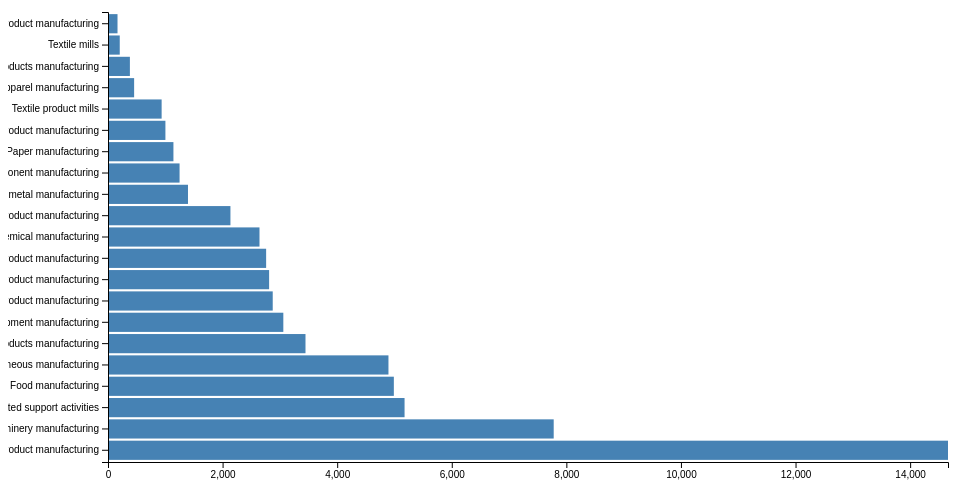
D3 v4 page, settled after 360 driven frames (6 s of simulated time); the page loaded 1 data file(s).



		
// set the dimensions and margins of the graph
var margin = {top: 20, right: 20, bottom: 30, left: 100},
    width = 960 - margin.left - margin.right,
    height = 500 - margin.top - margin.bottom;

// set the ranges
var y = d3.scaleBand()
          .range([height, 0])
          .padding(0.1);

var x = d3.scaleLinear()
          .range([0, width]);
          
// append the svg object to the body of the page
// append a 'group' element to 'svg'
// moves the 'group' element to the top left margin
var svg = d3.select("body").append("svg")
    .attr("width", width + margin.left + margin.right)
    .attr("height", height + margin.top + margin.bottom)
  .append("g")
    .attr("transform", 
          "translate(" + margin.left + "," + margin.top + ")");
		  
d3.tsv("NumOfEstablishments.tsv", function(data) {
		//Coerce the NumOfEstablish to number
		data.forEach(function(d) {
		    d.ManufacturingSector = d.ManufacturingSector;
			d.NumOfEstablish = +d.NumOfEstablish;
		}) ;

		  
    // format the data
  // data.forEach(function(d) {
 //   d.NumOfEstablish = +d.NumOfEstablish;
 //   });

  // Scale the range of the data in the domains
  x.domain([0, d3.max(data, function(d){ return d.NumOfEstablish; })])
  y.domain(data.map(function(d) { return d.ManufacturingSector; }));
  //y.domain([0, d3.max(data, function(d) { return d.NumOfEstablish; })]);

  // append the rectangles for the bar chart
  svg.selectAll(".bar")
      .data(data)
    .enter().append("rect")
      .attr("class", "bar")
      //.attr("x", function(d) { return x(d.NumOfEstablish); })
      .attr("width", function(d) {return x(d.NumOfEstablish); } )
      .attr("y", function(d) { return y(d.ManufacturingSector); })
      .attr("height", y.bandwidth());

  // add the x Axis
  svg.append("g")
      .attr("transform", "translate(0," + height + ")")
      .call(d3.axisBottom(x));

  // add the y Axis
  svg.append("g")
      .call(d3.axisLeft(y));

});


### data: NumOfEstablishments.tsv
NAICScode	ManufacturingSector	NumOfEstablish
332	Fabricated metal product manufacturing	14661
333	Machinery manufacturing	7779
323	Printing and related support activities	5176
311	Food manufacturing	4989
339	Miscellaneous manufacturing	4895
326	Plastics and rubber products manufacturi…	3447
336	Transportation equipment manufacturing	3060
337	Furniture and related product manufactur…	2875
327	Nonmetallic mineral product manufacturin…	2812
321	Wood product manufacturing	2760
325	Chemical manufacturing	2644
334	Computer and electronic product manufact…	2137
331	Primary metal manufacturing	1396
335	Electrical equipment, appliance, and com…	1249
322	Paper manufacturing	1142
312	Beverage and tobacco product manufacturi…	1002
314	Textile product mills	936
315	Apparel manufacturing	456
324	Petroleum and coal products manufacturin…	382
313	Textile mills	205
316	Leather and allied product manufacturing	166